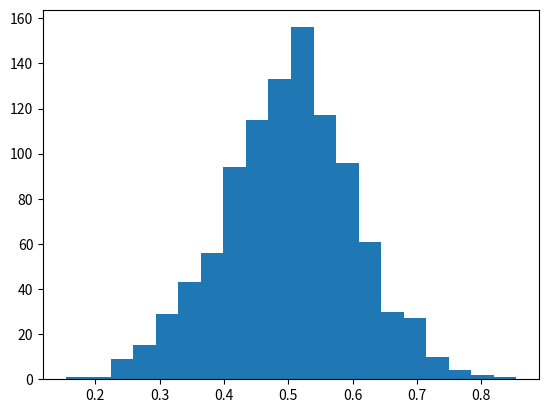

This chart was generated by the following Python code: (Note: this script raises an exception after producing the figure.)
# https://www.tutorialspoint.com/python/python_normal_distribution.htm

"""
The normal distribution is a form presenting data by arranging the probability distribution of each value in the data.
Most values remain around the mean value making the arrangement symmetric.
Histograms are created over which we plot the probability distribution curve.
"""

import matplotlib.pyplot as plt
import numpy as np

mu, sigma = 0.5, 0.1
s = np.random.normal(mu, sigma, 1000)

# Create the bins and histogram
count, bins, ignored = plt.hist(s, 20, normed=True)

# Plot the distribution curve
plt.plot(bins, 1 / (sigma * np.sqrt(2 * np.pi)) * np.exp(- (bins - mu) ** 2 / (2 * sigma ** 2)), linewidth=3, color='y')
plt.show()
